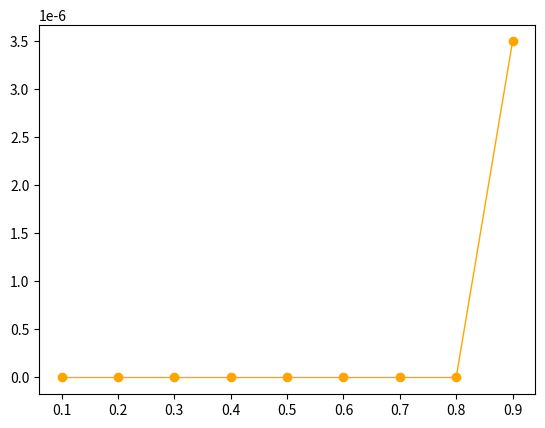

Write Python code to recreate this figure.
import random
import numpy as np
from scipy.special import perm, comb
import matplotlib.pyplot as plt
import matplotlib.pylab as mp
from scipy.signal import savgol_filter
from scipy.interpolate import make_interp_spline

PL = 20*np.log10(0.125/(4*np.pi))
beta = 10
Pt = 100
Pn=pow(10, -9)
p=0.005
N=500
p = 1/N
sigma = 0.95
xi = 0.95
p_comp = N*p*pow(1-p,N-1)/(1-pow(1-p,N))
d = 143
expont = pow(10, 0.1 *PL)*beta*Pn*pow(d, 5)/Pt
print("exponent=",expont)
m_epsilon = 1-pow(np.e, -expont)
## 给定目标竞争成功概率和目标传输成功概率
p_suc = sigma*xi
p_comm = 0
x = []
y1=[]
for N in range(100,500, 50):
    x.append(N)
    for f in range(int(N/2+1),N-1):
        p_comm = p_comm + comb(N-1, f)* pow(1-p_suc,f)*pow(p_suc, N-1-f)
    p_cp = p_suc * (1-p_comm) * p_suc
    print("p_consensus = ", p_cp)
    y1.append(p_cp)
# plt.plot(x, y, 'o-', c='orange', label ='SWIB', linewidth=1)
# plt.show()

x = []
y=[]
p_comm = 0
for N in range(100,500, 50):
    p = 1/N
    p_c = N*p*pow(1-p,N-1)/(1-pow(1-p,N))
    print("p_c = ", p_c)
    expont = pow(10, 0.1 *PL)*beta*Pn*pow(d, 3)/Pt
    print("exponent=",expont)
    epsilon = 1-pow(np.e, -expont)
    p_suc= p_c*(1-epsilon)
    print("max epsilon=", epsilon)
    x.append(N)
    for f in range(int(N/2+1),N-1):
        p_comm = p_comm + comb(N-1, f)* pow(1-p_suc,f)*pow(p_suc, N-1-f)
    p_cp = p_suc * (1-p_comm) * p_suc
    print("p_consensus = ", p_cp)
    y.append(p_cp)
# plt.plot(x, y, 'o--', c='red', label ='SWIB', linewidth=1)
# plt.plot(x, y1, 'o-', c='orange', label ='SWIB', linewidth=1)
# plt.show()


# N = np.arange(100, 1501, 50)
P=np.arange(0.01, 0.61, 0.01)
n=100
x_comp = np.log(1-sigma)/np.log(1-p_comp)
print("p_comp = ", p_comp)
print("x_comp = ", round(x_comp))
x = []
y = []
for p in P:
    x.append(p)
    p_comp = n*p*pow(1-p,n-1)/(1-pow(1-p,n))
    y.append(p_comp)
# plt.plot(x, y, 'o-', c='orange', label ='SWIB', linewidth=1)
# plt.show()
x = []
y=[]
N = 100
Xis = np.arange(0.1, 1.1, 0.1)
m_epsilon = 0.0005
for xi in Xis:
    x.append(xi)
    x_trans = np.log(1-pow(xi,N))/np.log(m_epsilon)
    y.append(x_trans)
plt.plot(x, y, 'o-', c='orange', label ='SWIB', linewidth=1)
plt.show()
# print("max epsilon=", m_epsilon)
# print("x_trans=", x_trans)
# print("x_trans=", round(x_trans))


